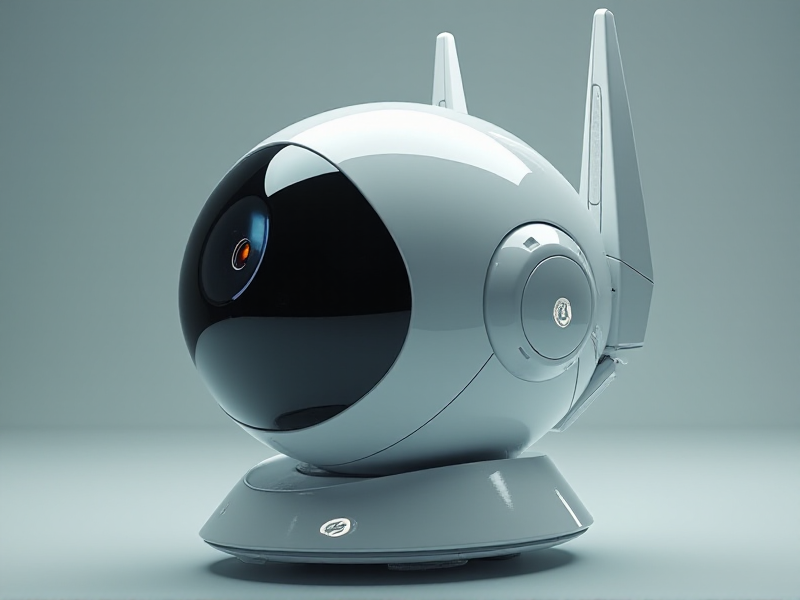
Generation parameters embedded in this image by AUTOMATIC1111 Stable Diffusion web UI or a fork of it (Forge, ...) (PNG 'parameters' text chunk):
A futuristic AI surveillance bot with a monolithic, floating-effect body, a protruding, high-resolution front camera housed in a reinforced glass dome, and thin, vertical Wi-Fi antenna fins.
Steps: 20, Sampler: Euler, Schedule type: Simple, CFG scale: 1, Distilled CFG Scale: 3.5, Seed: 3579262042, Size: 800x600, Model hash: c161224931, Model: flux1-dev-bnb-nf4, Style Selector Enabled: True, Style Selector Randomize: False, Style Selector Style: base, Version: f2.0.1v1.10.1-previous-636-gb835f24a, Diffusion in Low Bits: bnb-nf4